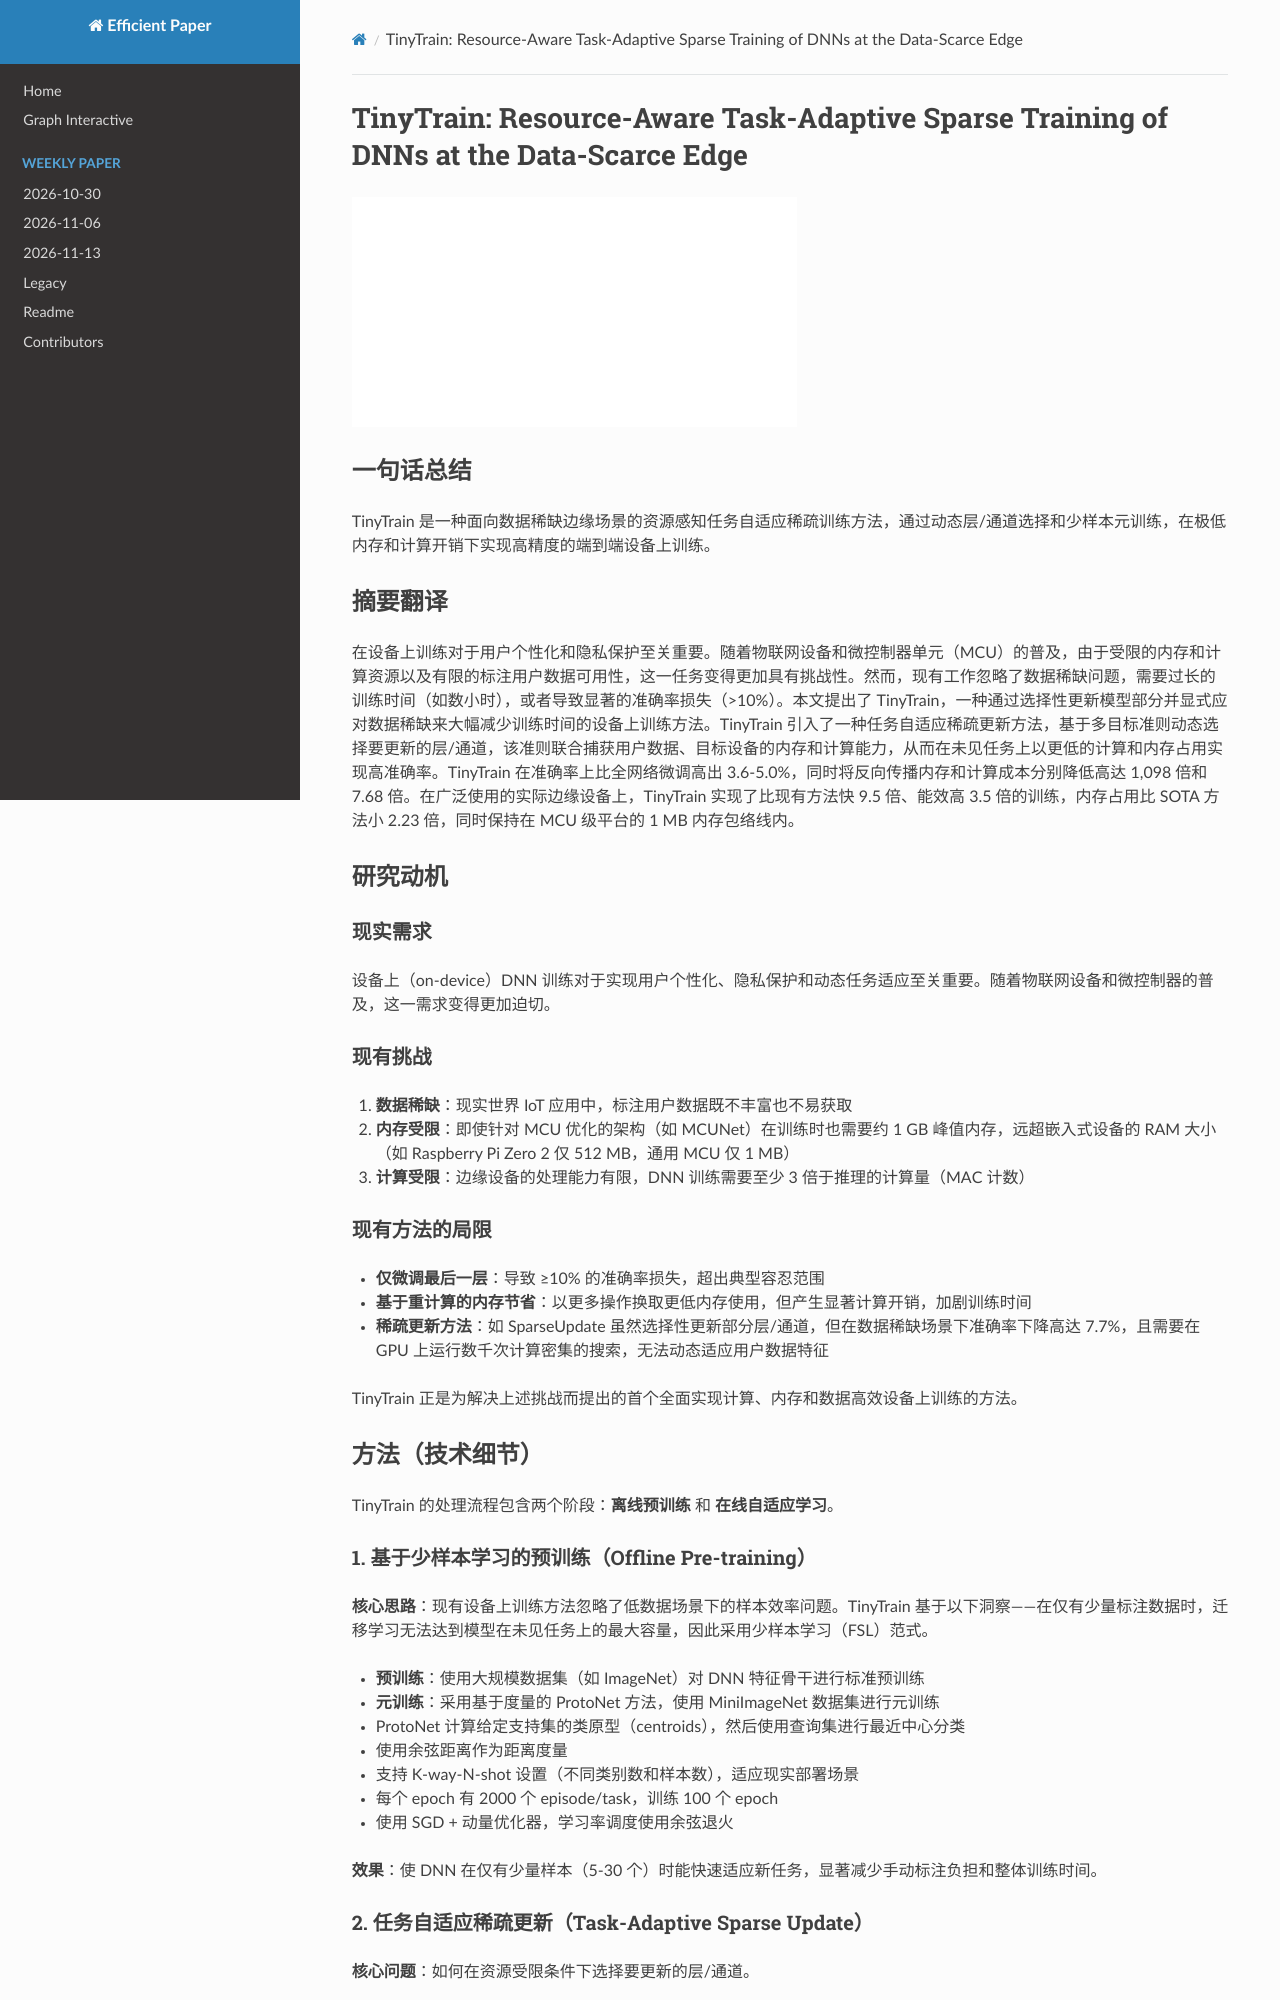

repository: hustzxd/EfficientPaper · page: notes/2024/TinyTrain/note/index.html · generator: mkdocs

# TinyTrain: Resource-Aware Task-Adaptive Sparse Training of DNNs at the Data-Scarce Edge

![](../../blank.jpg)

## Abstract

On-device training is essential for user personalisation and privacy. With
the pervasiveness of IoT devices and microcontroller units (MCUs), this task
becomes more challenging due to the constrained memory and compute resources,
and the limited availability of labelled user data. Nonetheless, prior works
neglect the data scarcity issue, require excessively long training time (e.g. a
few hours), or induce substantial accuracy loss (>10%). In this paper, we
propose TinyTrain, an on-dev
